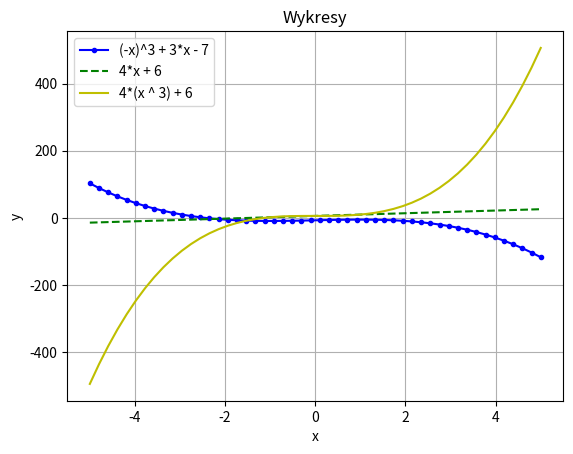

Reproduce this figure in Python.
import numpy as np
import matplotlib.pyplot as plt

x = np.linspace(-5, 5, 50)
y1 = (-x) ** 3 + 3*x - 7
y2 = 4*x + 6
y3 = 4*(x ** 3) + 6

fig, ax = plt.subplots()

ax.plot(x, y1, 'b.-', label='(-x)^3 + 3*x - 7')
ax.plot(x, y2, 'g--', label='4*x + 6')
ax.plot(x, y3, 'y-', label='4*(x ^ 3) + 6')
ax.grid()
ax.legend(loc=2)
ax.set_xlabel('x')
ax.set_ylabel('y')
plt.title("Wykresy")
plt.savefig("wykresy.pdf")
plt.show()
